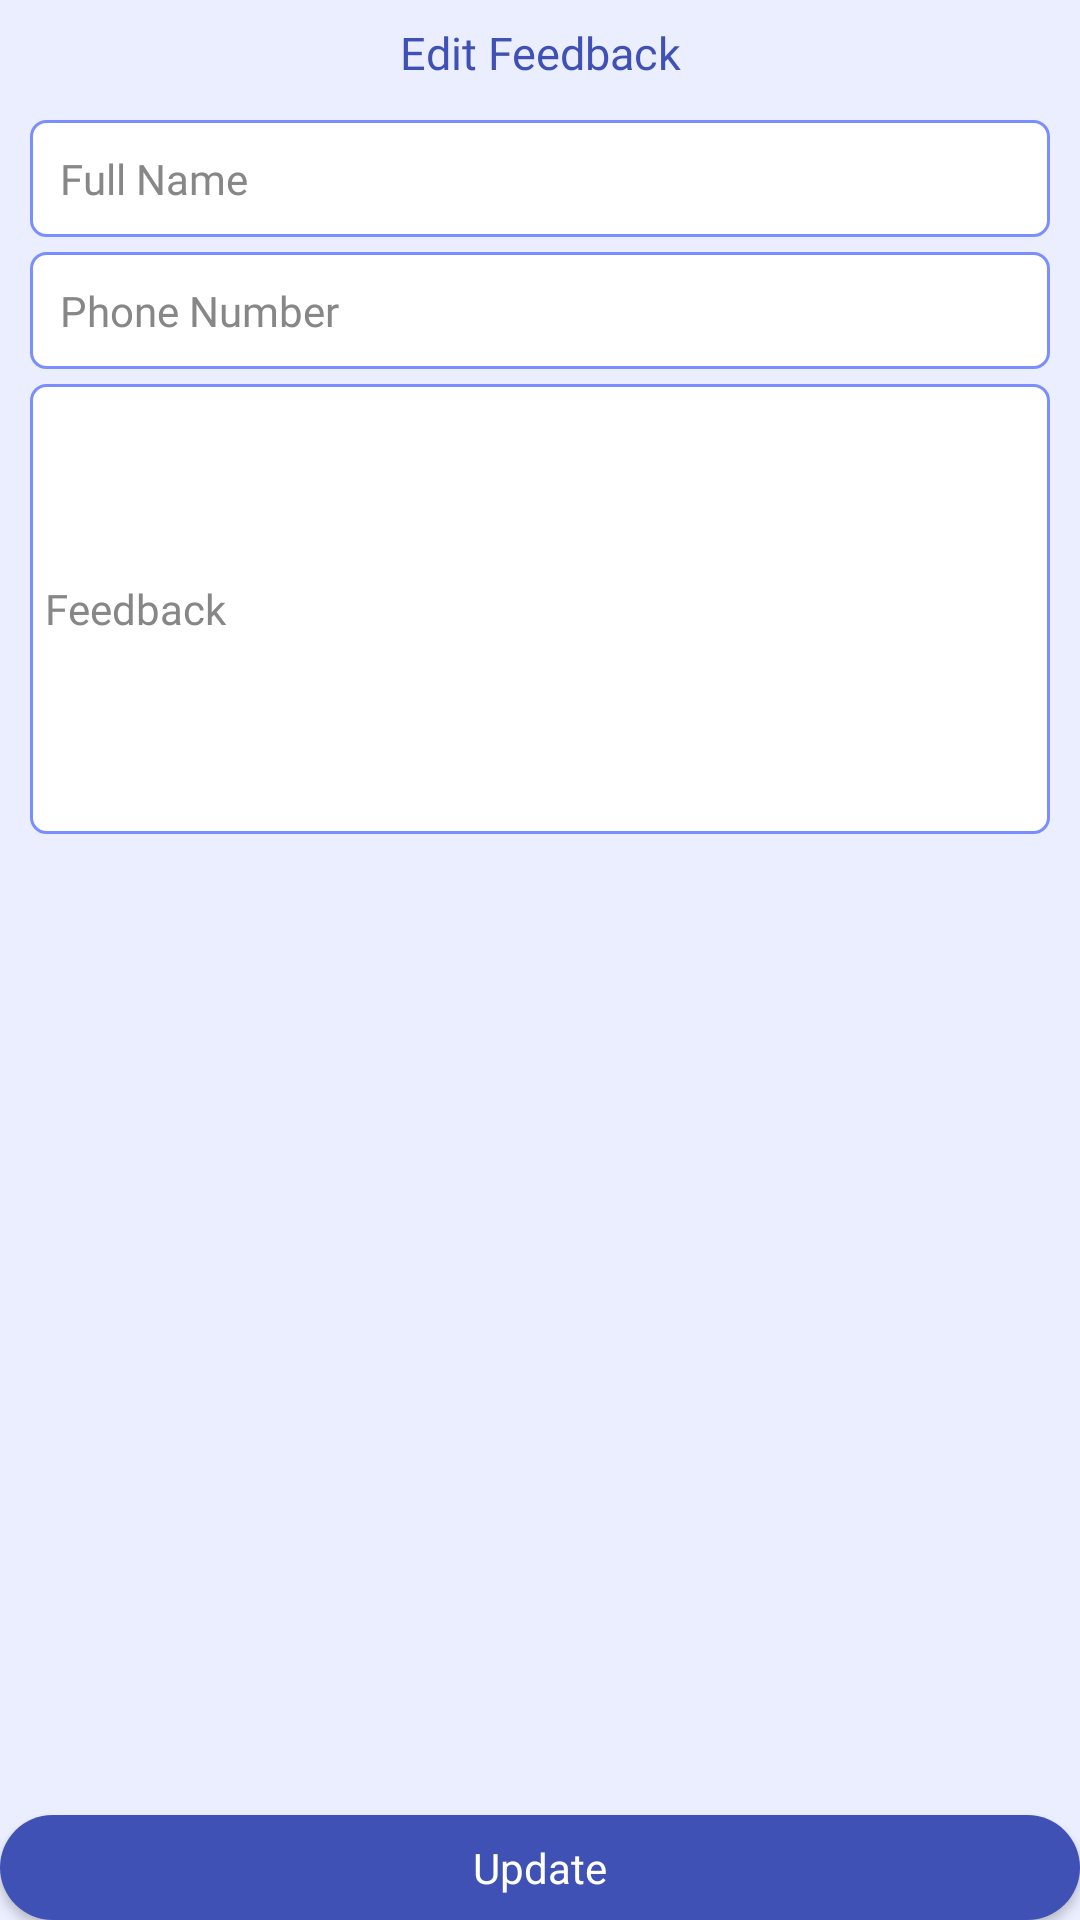

Write the Android layout XML for this screen, with the resource values it uses.
<!-- AndroidManifest.xml: application theme Base.Theme.Patusari -->
<!-- res/layout/feedback_dialog_customize.xml -->
<?xml version="1.0" encoding="UTF-8"?>
<RelativeLayout xmlns:android="http://schemas.android.com/apk/res/android"
    xmlns:app="http://schemas.android.com/apk/res-auto"
    android:layout_width="match_parent"
    style="@style/page_background_style"
    android:layout_height="match_parent">

    <androidx.appcompat.widget.Toolbar
        android:id="@+id/toolbar"
        android:layout_width="match_parent"
        android:layout_height="35dp"
        style="@style/page_background_style"
        app:titleTextColor="@color/white">

        <TextView
            android:layout_width="match_parent"
            android:layout_height="wrap_content"
            android:layout_marginStart="20dp"
            android:layout_marginEnd="20dp"
            android:fontFamily="@font/sans_medium_custom"
            android:gravity="center"
            android:text="Edit Feedback"
            style="@style/parent_text_style"
            android:textSize="15dp" />

    </androidx.appcompat.widget.Toolbar>

    <androidx.appcompat.widget.AppCompatEditText
        android:id="@+id/editName"
       style="@style/edittext_layout_style"
        android:layout_width="match_parent"
        android:layout_height="wrap_content"
        android:layout_below="@id/toolbar"
        android:layout_centerHorizontal="true"
        android:layout_marginStart="10dp"
        android:layout_marginTop="5dp"
        android:layout_marginEnd="10dp"
        android:clickable="true"
        android:focusable="true"
        android:fontFamily="@font/sans_bold_custom"
        android:hint="Full Name"
        android:enabled="false"
        android:inputType="textPersonName"
        android:maxLines="1"
        android:padding="10dp"
         />

    <androidx.appcompat.widget.AppCompatEditText
        android:id="@+id/editPhone"
       style="@style/edittext_layout_style"
        android:layout_width="match_parent"
        android:layout_height="wrap_content"
        android:layout_below="@id/editName"
        android:layout_centerHorizontal="true"
        android:layout_marginStart="10dp"
        android:layout_marginTop="5dp"
        android:layout_marginEnd="10dp"
        android:focusable="true"
        android:fontFamily="@font/sans_medium_custom"
        android:hint="Phone Number"
        android:inputType="number"
        android:maxLines="1"
        android:padding="10dp"
        />

    <androidx.appcompat.widget.AppCompatEditText
        android:id="@+id/editFeedback"
      style="@style/edittext_layout_style"
        android:layout_width="match_parent"
        android:layout_height="150dp"
        android:layout_below="@id/editPhone"
        android:layout_centerHorizontal="true"
        android:layout_marginStart="10dp"
        android:layout_marginTop="5dp"
        android:layout_marginEnd="10dp"
        android:focusable="true"
        android:fontFamily="@font/sans_medium_custom"
        android:hint="Feedback"
        android:inputType="textLongMessage|textMultiLine"
        android:padding="5dp" />

    <androidx.appcompat.widget.AppCompatButton
        android:id="@+id/btnUpdate"
        android:layout_width="match_parent"
        android:layout_height="35dp"
        android:layout_alignParentBottom="true"
        android:layout_centerHorizontal="true"
        style="@style/button_round_style"
        android:text="Update"
        android:textColor="@color/white" />

</RelativeLayout>
<!-- resources referenced by this layout -->
<resources>
  <color name="white">#fff</color>
  <style name="button_round_style" parent="Base.Theme.Patusari">
          <item name="android:drawableTint">@color/white</item>
          <item name="android:background">@drawable/bg_custom_button_round</item>
          <item name="android:backgroundTint">@color/theme_color</item>
          <item name="android:layout_height">@dimen/dim_40</item>
          <item name="android:textColor">@color/white</item>
      </style>
  <style name="edittext_layout_style" parent="Base.Theme.Patusari">
          <item name="android:background">@drawable/bg_custom_edittext</item>
          <item name="android:textColor">@color/text_color</item>
          <item name="android:textColorHint">@color/lite_gray</item>
          <item name="android:drawableTint">@color/light_black</item>
  
      </style>
  <style name="page_background_style" parent="Base.Theme.Patusari">
          <item name="android:background">@color/background_color</item>
      </style>
  <style name="parent_text_style" parent="Base.Theme.Patusari">
          <item name="android:textColor">@color/text_color</item>
          <item name="android:fontFamily">@font/sans_bold_custom</item>
          <item name="android:textSize">@dimen/toolbar_text_size</item>
  
      </style>
  <style name="Base.Theme.Patusari" parent="Theme.Material3.DayNight.NoActionBar">
          <item name="colorPrimary">@color/colorPrimary</item>
          <item name="colorPrimaryVariant">@color/colorPrimaryDark</item>
          <item name="colorOnPrimary">@color/white</item>
          <item name="colorAccent">@color/theme_color</item>
          
          <item name="colorSecondary">@color/colorPrimary</item>
          <item name="colorSecondaryVariant">@color/colorPrimary</item>
          <item name="colorOnSecondary">@color/black</item>
          
          <item name="android:statusBarColor">@color/background_color</item>
          <item name="android:windowLightStatusBar">true</item>
      </style>
  <!-- drawable bg_custom_button_round (drawable) -->
  <?xml version="1.0" encoding="utf-8"?>
  <shape xmlns:android="http://schemas.android.com/apk/res/android">
  
  
      <solid android:color="@color/colorPrimaryDark"/>
      <corners android:radius="@dimen/dim_50"/>
  
  </shape>
  <color name="theme_color">#3F51B5</color>
  <dimen name="dim_40">40sp</dimen>
  <!-- drawable bg_custom_edittext (drawable) -->
  <?xml version="1.0" encoding="utf-8"?>
  <selector xmlns:android="http://schemas.android.com/apk/res/android">
  
      <item>
          <shape android:shape="rectangle">
              <solid android:color="@color/white"/>
              <corners android:radius="5dp"/>
              <stroke android:color="@color/light_text_color"
                  android:width="1dp"/>
          </shape>
  
      </item>
  
  </selector>
  <color name="text_color">#3F51B5</color>
  <color name="lite_gray">#878787</color>
  <color name="light_black">#2E2E2E</color>
  <color name="background_color">#EBEEFF</color>
  <dimen name="toolbar_text_size">18sp</dimen>
  <color name="colorPrimary">#3F51B5</color>
  <color name="colorPrimaryDark">#FFFFFF</color>
  <color name="black">#000</color>
  <dimen name="dim_50">50sp</dimen>
  <color name="light_text_color">#7A8EFF</color>
</resources>
